Labelled photos from "sintaaa04", an image-classification folder in sintaaa04/sintaaa04. The possible labels are: lahan, pohon.

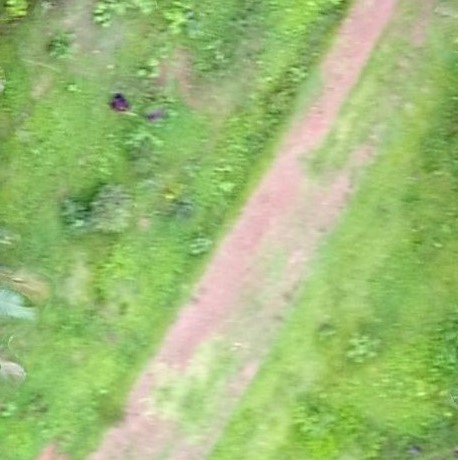
Label: lahan

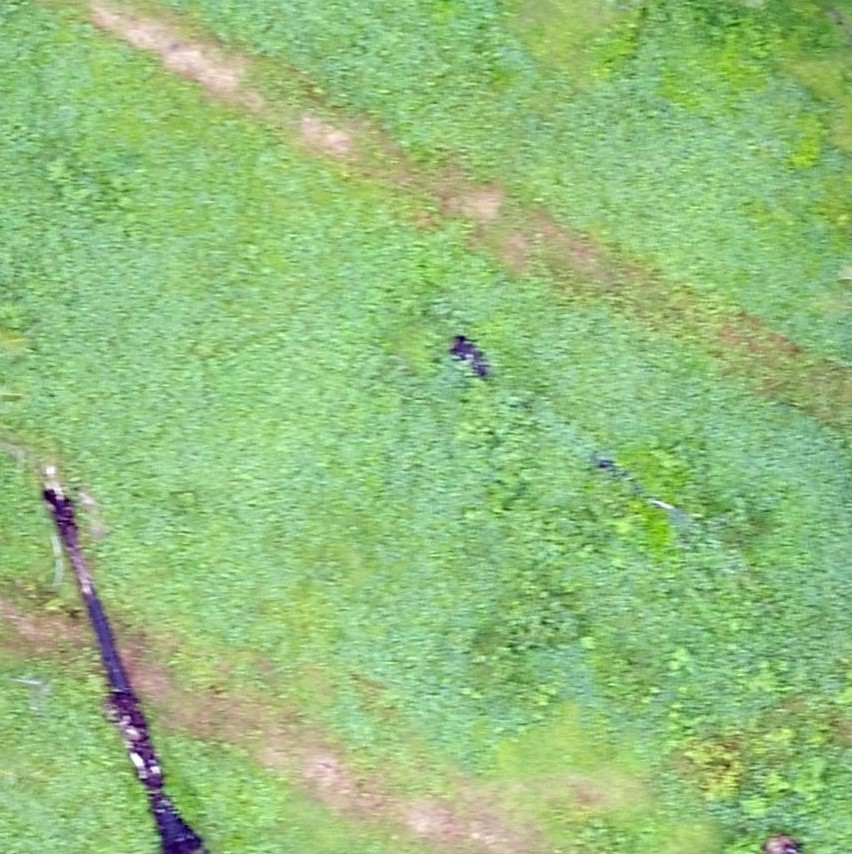
Label: lahan

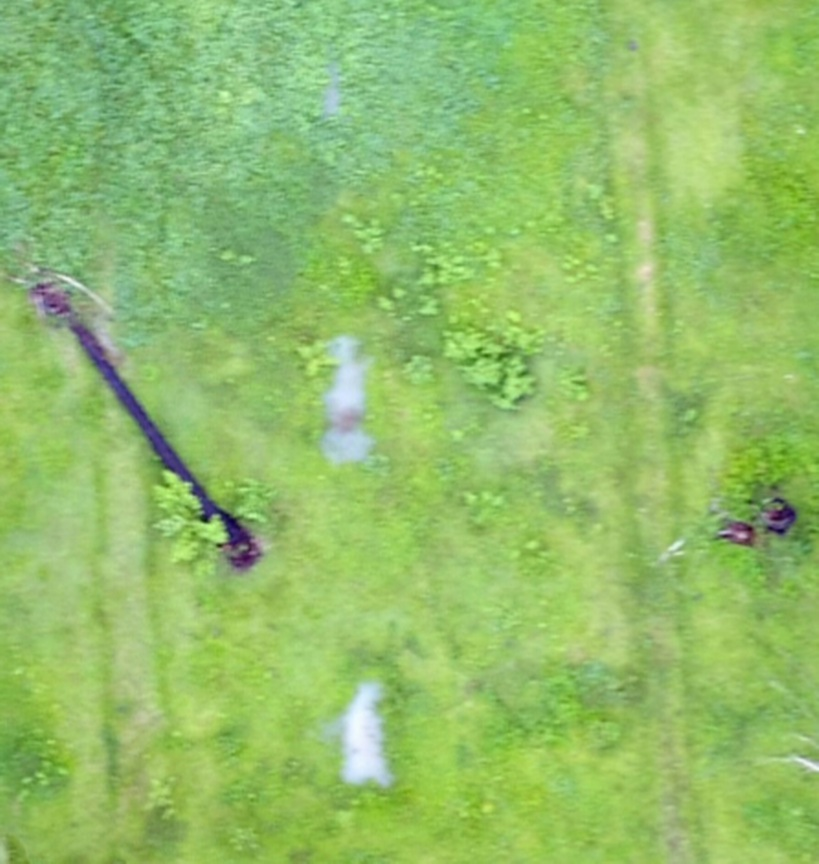
Label: lahan

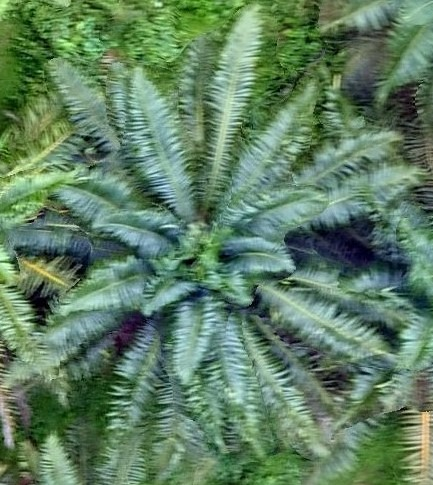
Label: pohon

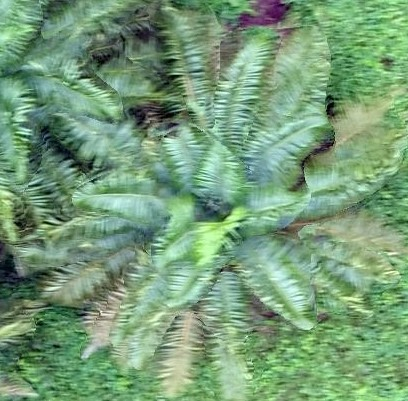
Label: pohon

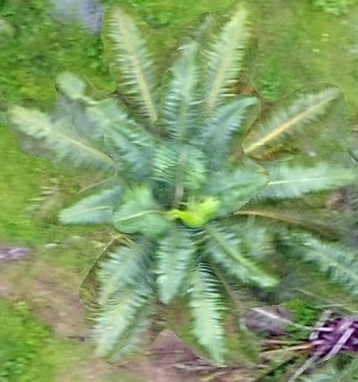
Label: pohon
